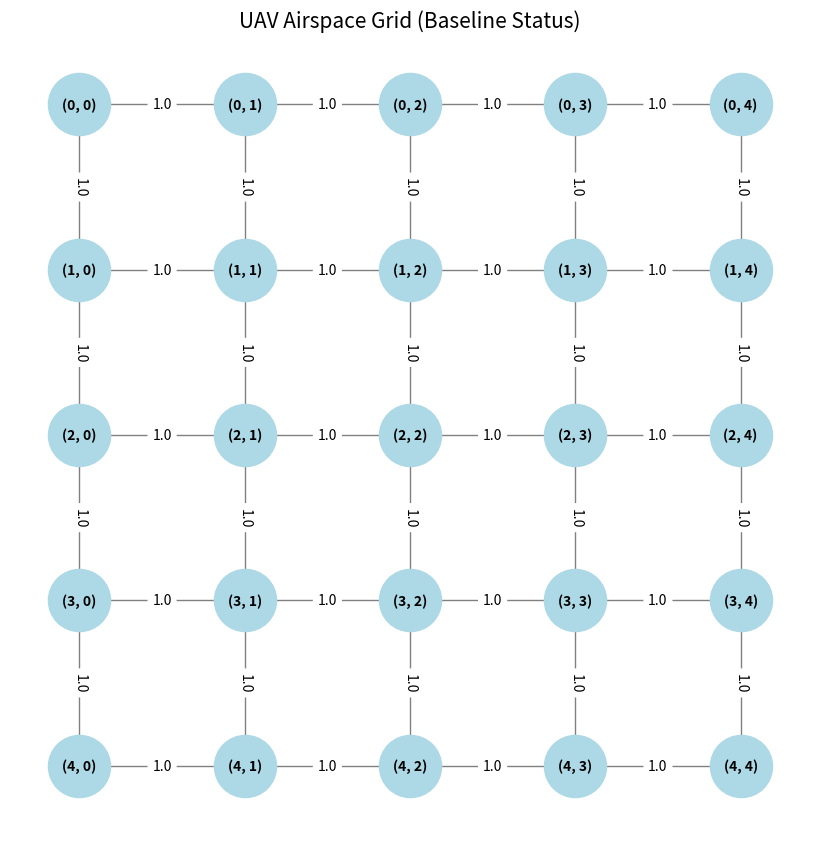

Reproduce this figure in Python.
import networkx as nx
import matplotlib.pyplot as plt

def initialize_uav_airspace(grid_size=5):
    """
    Creates a 2D grid representing the UAV flight area.
    """
    # Generate a 2D grid graph (nodes are tuples like (0,0), (0,1)...)
    G = nx.grid_2d_graph(grid_size, grid_size)
    
    # Assign a baseline 'cost' (weight) to every flight path.
    # A weight of 1.0 represents standard battery/time consumption for one block.
    for (u, v) in G.edges():
        G.edges[u, v]['weight'] = 1.0
        
    return G

def visualize_grid(G):
    """
    Plots the graph so you can visually verify the coordinate system.
    """
    # Create a layout where the position of the node perfectly matches its (x,y) coordinate
    pos = {(x,y): (y, -x) for x,y in G.nodes()} 
    
    plt.figure(figsize=(8, 8))
    
    # Draw the nodes and edges
    nx.draw(G, pos, 
            node_color='lightblue', 
            with_labels=True, 
            node_size=2000, 
            font_weight='bold',
            font_size=10,
            edge_color='gray')
    
    # Add edge weight labels (currently all 1.0)
    edge_labels = nx.get_edge_attributes(G, 'weight')
    nx.draw_networkx_edge_labels(G, pos, edge_labels=edge_labels)
    
    plt.title("UAV Airspace Grid (Baseline Status)", size=15)
    plt.show()

# Run the initialization
if __name__ == "__main__":
    print("Booting UAV Airspace Simulation...")
    airspace = initialize_uav_airspace(5)
    
    print(f"Active Waypoints (Nodes): {airspace.number_of_nodes()}")
    print(f"Valid Flight Paths (Edges): {airspace.number_of_edges()}")
    
    visualize_grid(airspace)
